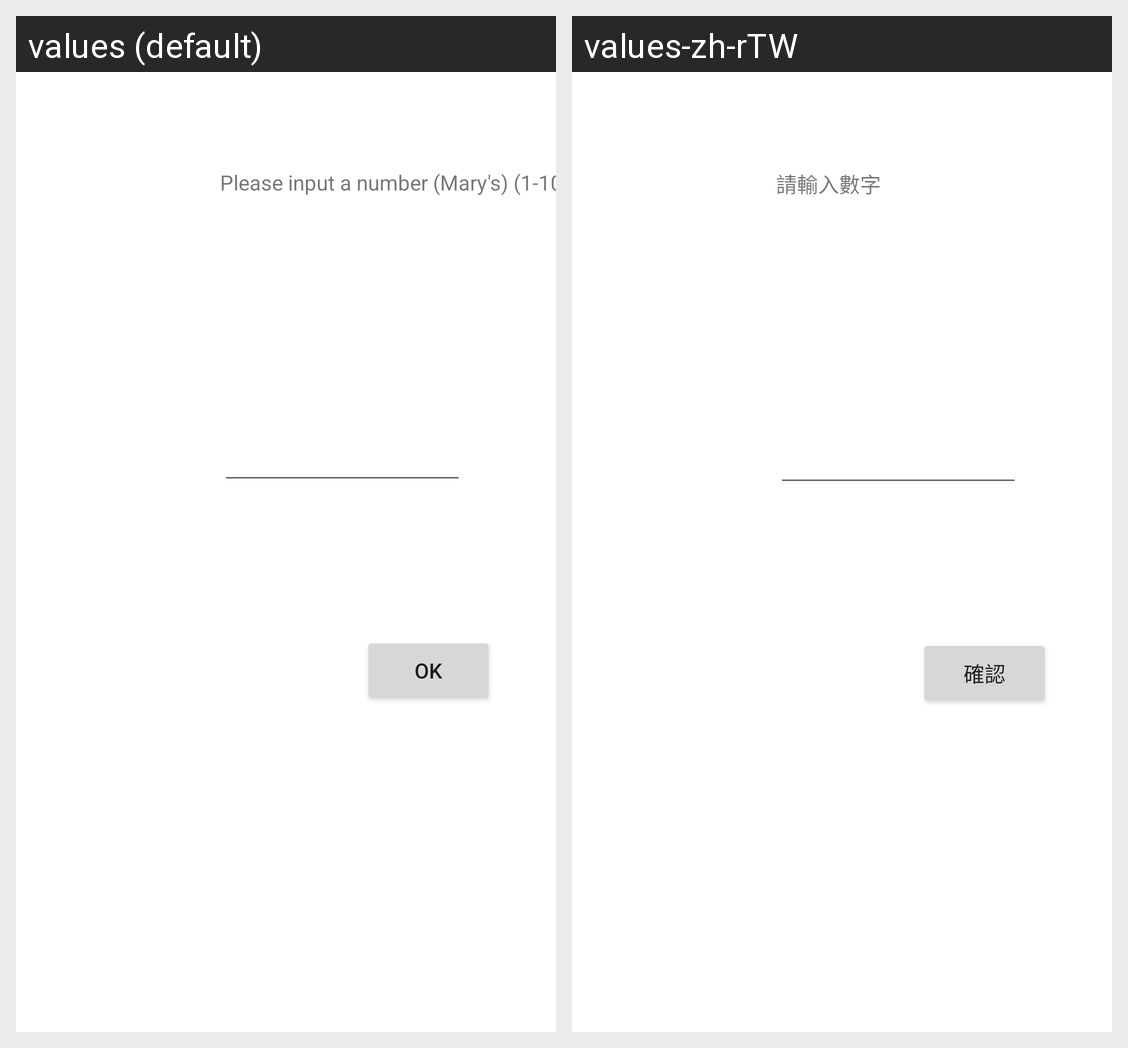

For this localized Android screen grid, give each drawn string resource with its value in every locale shown.
Android screen res/layout/activity_main.xml rendered under 2 locales, left to right: values (default), values-zh-rTW. Device: Nexus 5 (rendered at 1080×1920; each locale shown at half size, 540×960, under a caption strip naming it); theme Theme.TestKotlin1.
Strings drawn on this screen, with the default value and each locale's value (text and hints the layout hard-codes, and strings that could not be matched under every locale, appear in the picture but are not listed):

please_input_a_number
  values: Please input a number (Mary's) (1-10)
  values-zh-rTW: 請輸入數字

ok
  values: OK
  values-zh-rTW: 確認
